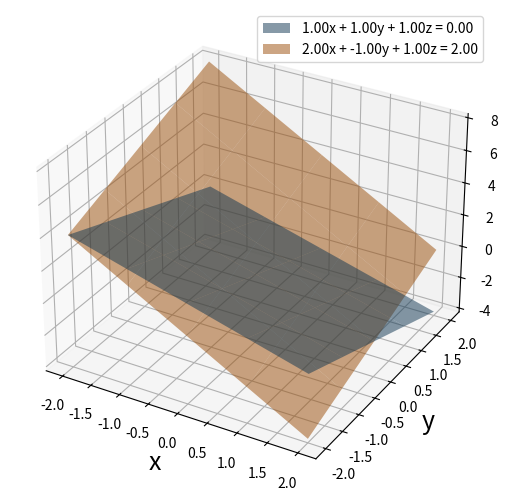
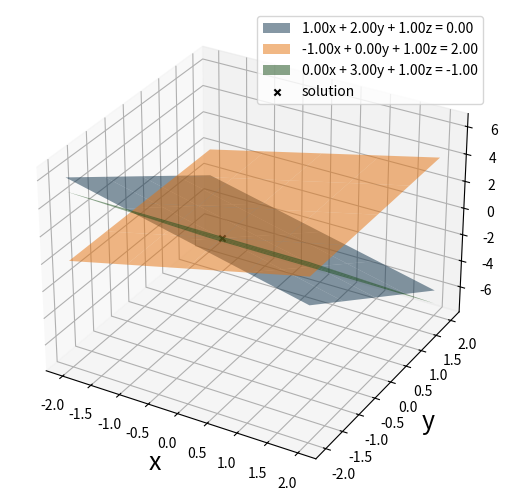

These figures' Python source, in order:
%matplotlib ipympl
import numpy as np
import matplotlib.pyplot as plt

from mpl_toolkits.mplot3d import Axes3D

def visualize_linear_system(A, b, xlim=(-2,2), ylim=(-2,2)):
    """ Visualize rows of linear system as planes in 3D
    
    Arguments:
        A: N x 3 matrix
        B: N x 1 vector
        xlim: tuple of bounds for x dimension
        ylim: tuple of bounds for y dimension
    """

    assert A.shape[1] == 3, "Matrix A must have 3 columns"
    assert A.shape[0] == len(b), "Matrix A and vector b must have the same number of rows"
    
    N = len(b)

    for i in range(N):
        assert np.abs(A[i,2]) > 1E-8, "This function does not support zeros in A[:,2]"

    # Create empty plot
    fig = plt.figure()
    ax = Axes3D(fig, auto_add_to_figure=False)
    fig.add_axes(ax)

    # Create a grid of points for plotting
    X, Y = np.meshgrid(np.linspace(xlim[0],xlim[1],5), np.linspace(ylim[0],ylim[1],5))

    # Loop over equations
    for i in range(N):

        # Define function to calculate z
        func_z = lambda x,y : (b[i] - A[i,0]*x - A[i,1]*y)/A[i,2]
        
        # Calculate values of z over meshgrid
        Z = func_z(X, Y)


        s = "{0:.2f}x + {1:.2f}y + {2:.2f}z = {3:.2f}".format(A[i,0], A[i,1], A[i,2], b[i])
        surf = ax.plot_surface(X, Y, Z, alpha=0.5, label=s)

        # Needed for a legend
        # https://stackoverflow.com/questions/27449109/adding-legend-to-a-surface-plot
        surf._edgecolors2d = surf._edgecolor3d
        surf._facecolors2d = surf._facecolor3d

    # If the linear system is square and full rank
    if A.shape[0] == 3 and np.linalg.matrix_rank(A) == 3:
        x = np.linalg.solve(A,b)
        ax.scatter(x[0], x[1], x[2], marker='x', label="solution", color="k")


    ax.set_xlabel('x',fontsize=18)
    ax.set_ylabel('y',fontsize=18)
    ax.set_zlabel('z',fontsize=18)
    plt.legend()
    plt.show()

A = np.array([[1,1,1],[2,-1,1]])
b = np.array([0, 2])

visualize_linear_system(A, b)

### BEGIN SOLUTION
A = np.array([[1, 2, 1],[-1,0,1], [0, 3, 1]])
b = np.array([0, 2, -1])

visualize_linear_system(A, b)
### END SOLUTION